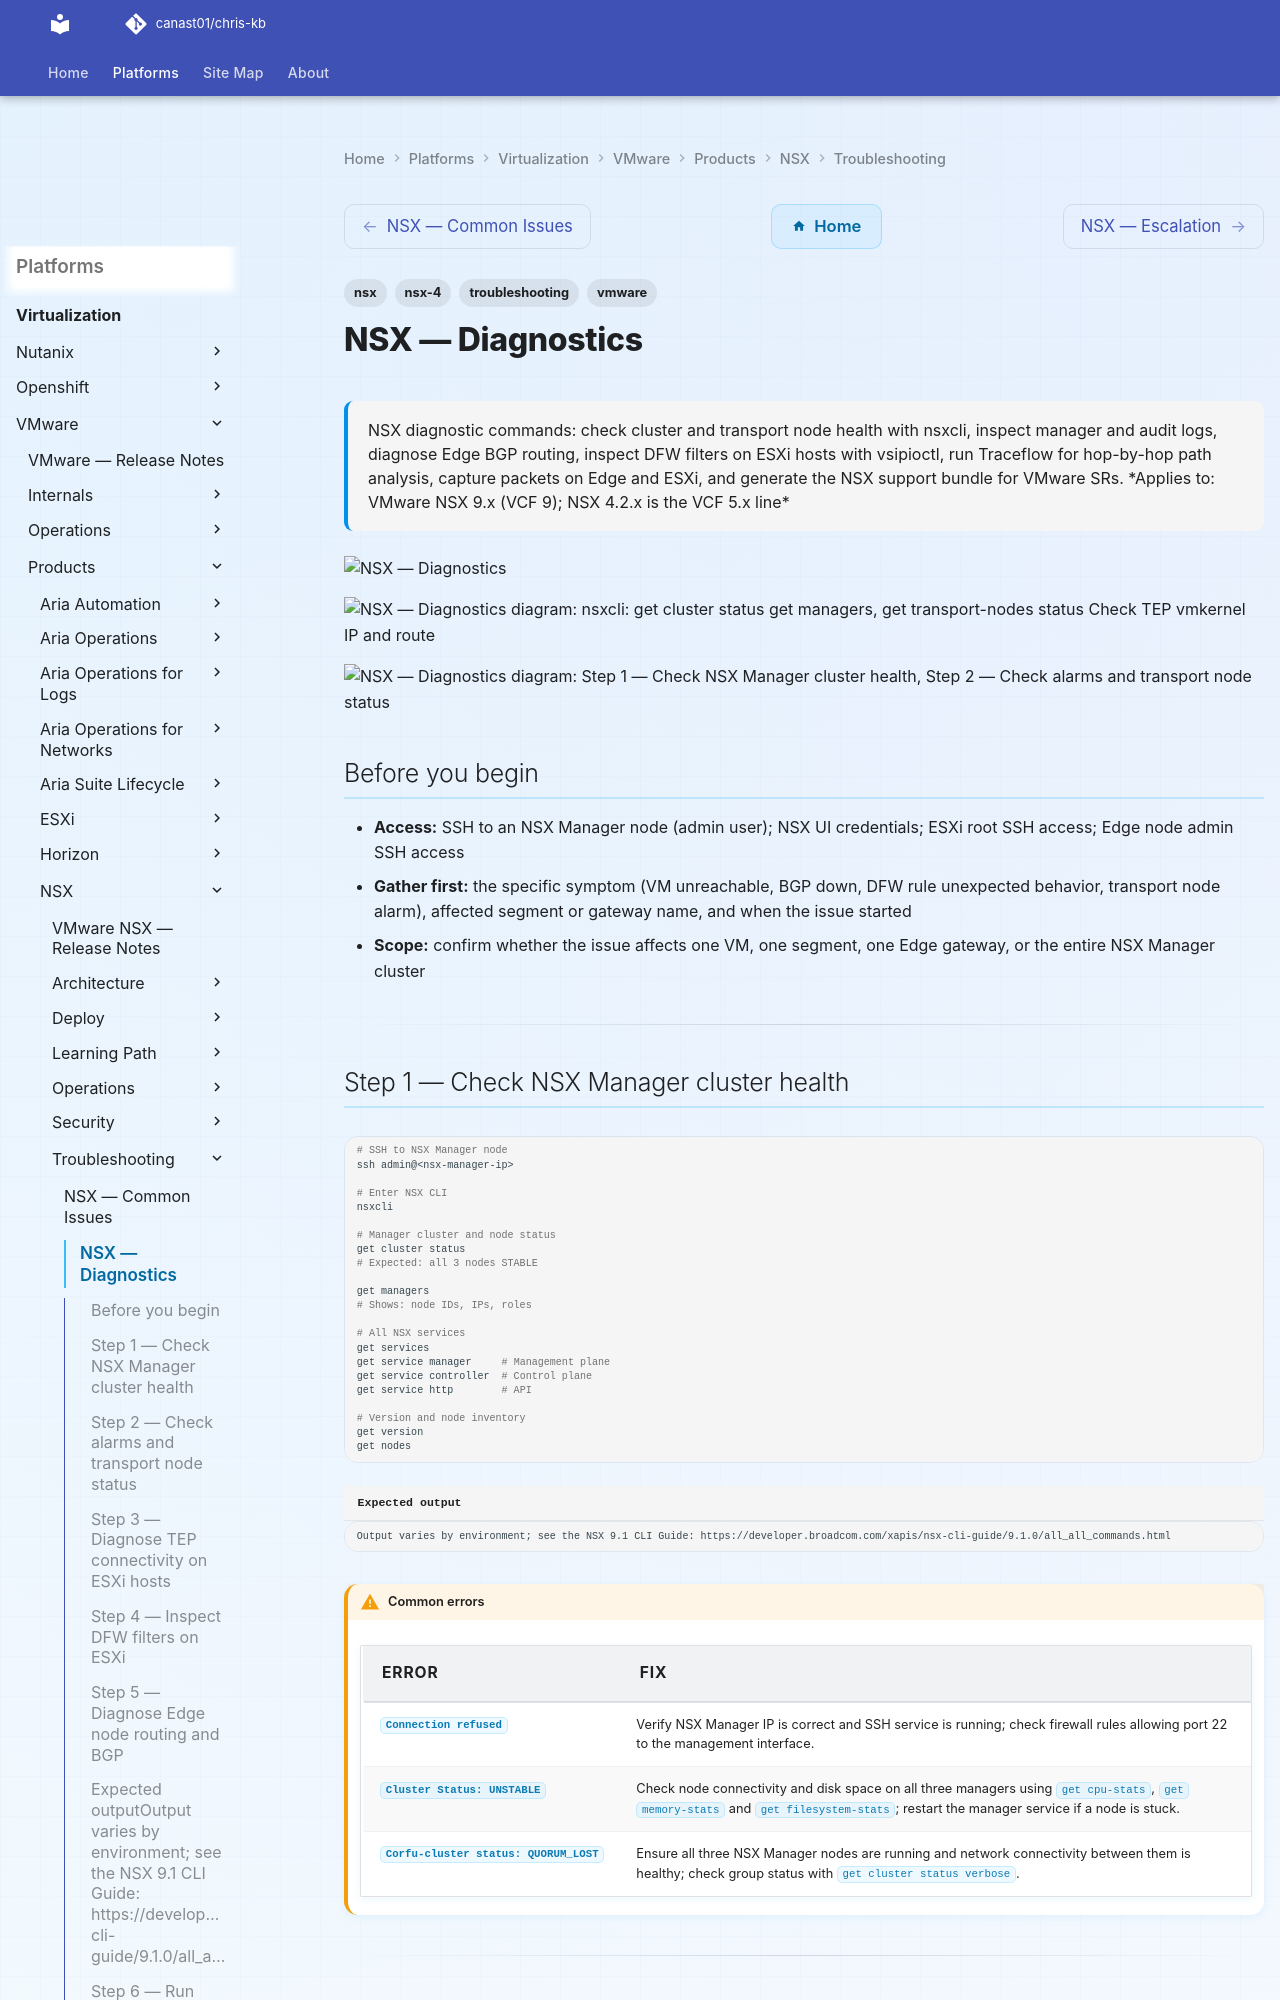

repository: canast01/chris-kb · page: virtualization/vmware/products/nsx/troubleshooting/diagnostics/index.html · generator: mkdocs

---
tags:
  - nsx
  - nsx-4
  - troubleshooting
  - vmware
search:
  boost: 1.5
description: "NSX diagnostic commands: check cluster and transport node health with nsxcli, inspect manager and audit logs, diagnose Edge BGP routing, inspect DFW..."
---
